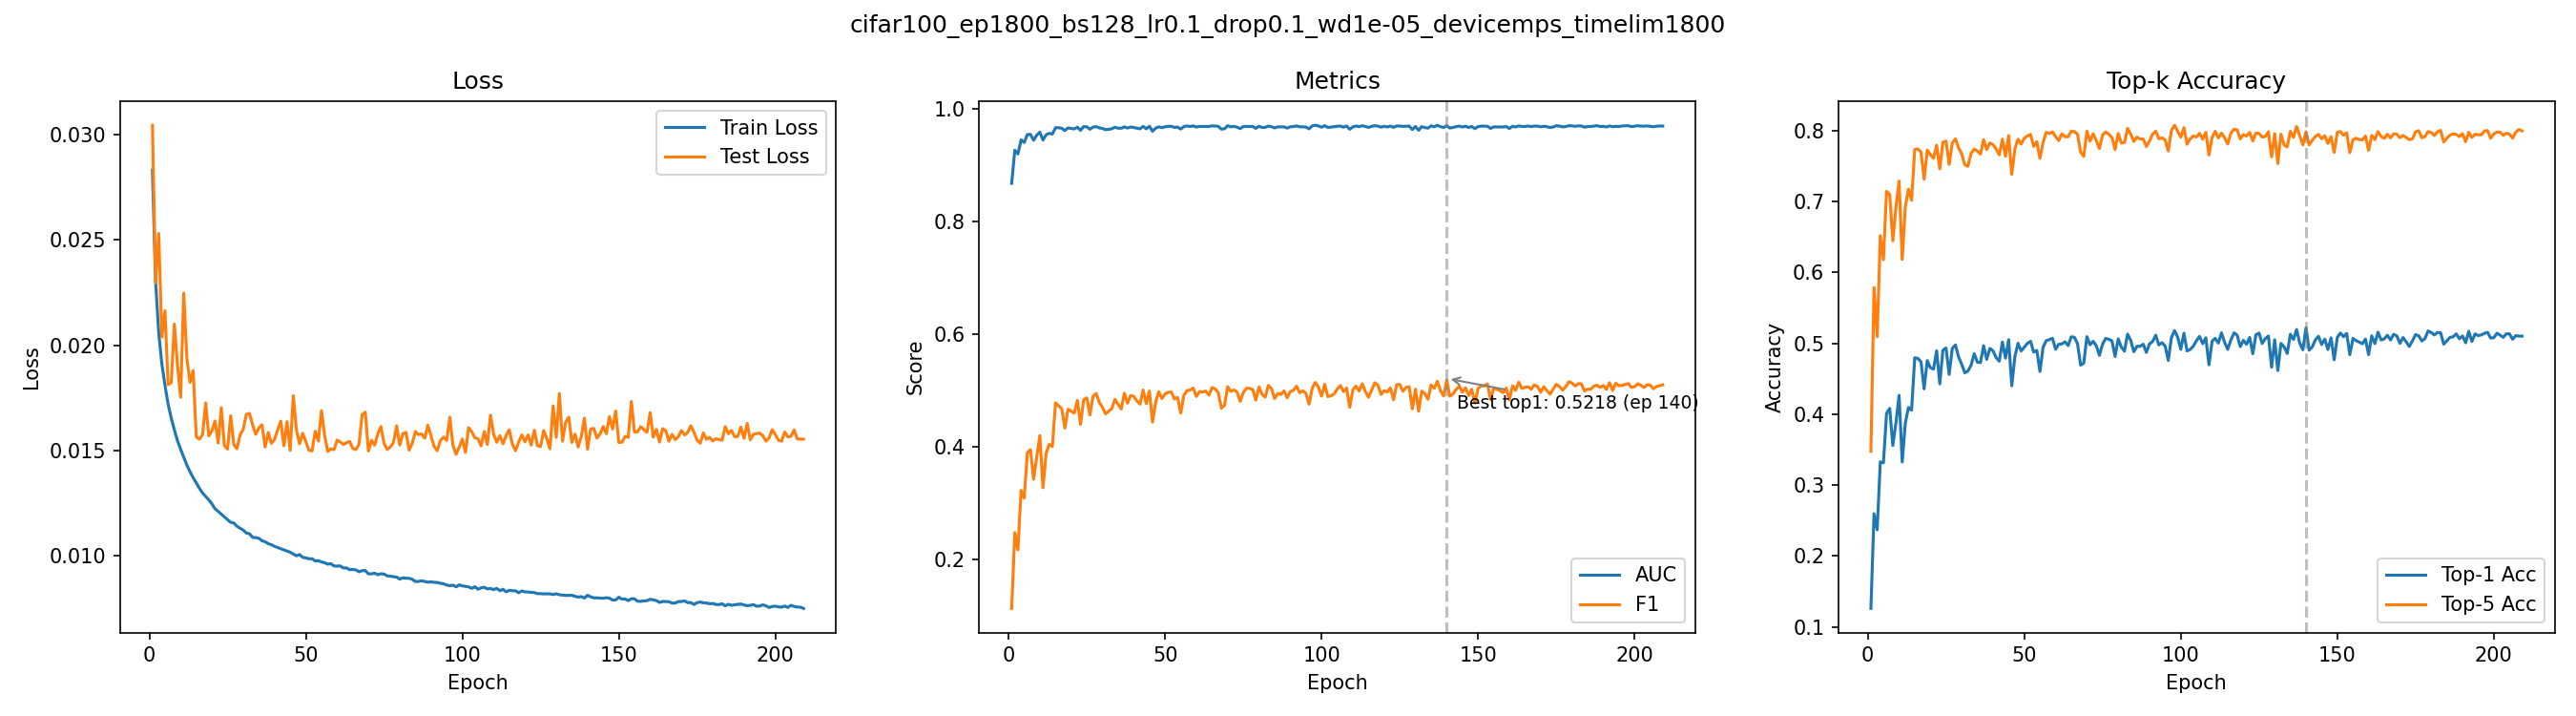

Values plotted in this chart, from the file beside it:
epoch, train_loss, test_loss, auc, f1, top1_acc, top5_acc
1, 0.02831, 0.03045, 0.8685, 0.1135, 0.1261, 0.3478
2, 0.02305, 0.02295, 0.9273, 0.248, 0.2597, 0.5786
3, 0.0206, 0.02531, 0.9206, 0.2176, 0.2369, 0.5094
4, 0.01912, 0.02039, 0.9456, 0.3231, 0.3328, 0.6519
5, 0.0181, 0.02164, 0.941, 0.3093, 0.3315, 0.6181
6, 0.01721, 0.01813, 0.9551, 0.39, 0.4014, 0.7145
7, 0.01655, 0.01822, 0.9554, 0.3955, 0.4082, 0.7101
8, 0.01599, 0.02101, 0.945, 0.343, 0.3559, 0.6445
9, 0.01547, 0.01905, 0.9538, 0.3815, 0.388, 0.6921
10, 0.01506, 0.01754, 0.9595, 0.4205, 0.4266, 0.7289
11, 0.01469, 0.02248, 0.9454, 0.3278, 0.3327, 0.6183
12, 0.01431, 0.01938, 0.9547, 0.3889, 0.3879, 0.693
13, 0.014, 0.01824, 0.9574, 0.4049, 0.4096, 0.7175
14, 0.01372, 0.0188, 0.9559, 0.401, 0.4057, 0.7018
15, 0.01347, 0.01566, 0.9672, 0.4786, 0.4797, 0.7735
16, 0.01321, 0.01554, 0.9672, 0.4734, 0.4788, 0.7743
17, 0.01299, 0.01575, 0.9662, 0.4679, 0.474, 0.77
18, 0.01283, 0.01726, 0.9622, 0.4337, 0.4358, 0.7316
19, 0.01266, 0.0157, 0.967, 0.4673, 0.4757, 0.7725
20, 0.01247, 0.01594, 0.9659, 0.4637, 0.4656, 0.7665
21, 0.01224, 0.0164, 0.9651, 0.4604, 0.4636, 0.761
22, 0.01211, 0.01536, 0.9681, 0.4829, 0.4895, 0.7795
23, 0.01198, 0.01704, 0.9626, 0.4403, 0.4428, 0.7462
24, 0.01185, 0.01523, 0.9692, 0.484, 0.4903, 0.7837
25, 0.01172, 0.01507, 0.9689, 0.4873, 0.4935, 0.7853
26, 0.0116, 0.01666, 0.9645, 0.4571, 0.4561, 0.7525
27, 0.01156, 0.01528, 0.9684, 0.4903, 0.4929, 0.7825
28, 0.01141, 0.01509, 0.9691, 0.4952, 0.4978, 0.7885
29, 0.01131, 0.01575, 0.967, 0.4798, 0.481, 0.7758
30, 0.01123, 0.01601, 0.9659, 0.4704, 0.4706, 0.7673
31, 0.01109, 0.01672, 0.9638, 0.459, 0.4584, 0.7519
32, 0.01105, 0.01676, 0.9644, 0.4638, 0.461, 0.7498
33, 0.01088, 0.01623, 0.9655, 0.4683, 0.4691, 0.7682
34, 0.01087, 0.01578, 0.9682, 0.4848, 0.4854, 0.7739
35, 0.01084, 0.01608, 0.9664, 0.4761, 0.4735, 0.7713
36, 0.01072, 0.01623, 0.9664, 0.4678, 0.4729, 0.767
37, 0.01067, 0.01517, 0.9688, 0.4957, 0.4967, 0.7872
38, 0.01058, 0.01586, 0.9667, 0.4781, 0.4774, 0.7735
39, 0.01053, 0.01535, 0.9685, 0.4915, 0.4928, 0.7827
40, 0.01046, 0.01553, 0.9677, 0.4901, 0.4895, 0.7804
41, 0.0104, 0.01599, 0.9664, 0.4818, 0.48, 0.7741
42, 0.01034, 0.0164, 0.9653, 0.4763, 0.4748, 0.7659
43, 0.01029, 0.01523, 0.9696, 0.5013, 0.5018, 0.7881
44, 0.01023, 0.01638, 0.9653, 0.4772, 0.4791, 0.7639
45, 0.01018, 0.01501, 0.9698, 0.4995, 0.5052, 0.793
46, 0.01009, 0.01761, 0.961, 0.4444, 0.4402, 0.7385
47, 0.01001, 0.01598, 0.9665, 0.4799, 0.4814, 0.7745
48, 0.01007, 0.01532, 0.9688, 0.4983, 0.5001, 0.7881
49, 0.009931, 0.01582, 0.9673, 0.4863, 0.4892, 0.7811
50, 0.009909, 0.01543, 0.9689, 0.4945, 0.4947, 0.7894
51, 0.009864, 0.01502, 0.9698, 0.4973, 0.5, 0.7926
52, 0.009867, 0.01498, 0.9698, 0.4977, 0.5029, 0.7948
53, 0.009761, 0.01592, 0.9678, 0.4855, 0.4877, 0.7779
54, 0.009776, 0.01546, 0.9684, 0.488, 0.49, 0.7844
55, 0.009714, 0.0169, 0.9649, 0.4605, 0.4604, 0.761
56, 0.009681, 0.01574, 0.9692, 0.4915, 0.4945, 0.7832
57, 0.009608, 0.01496, 0.9704, 0.5003, 0.5037, 0.7977
58, 0.009632, 0.01508, 0.9694, 0.5013, 0.5053, 0.7961
59, 0.009523, 0.01505, 0.9704, 0.5048, 0.5072, 0.7983
60, 0.009517, 0.0155, 0.9684, 0.4899, 0.4916, 0.7918
... 149 more rows
